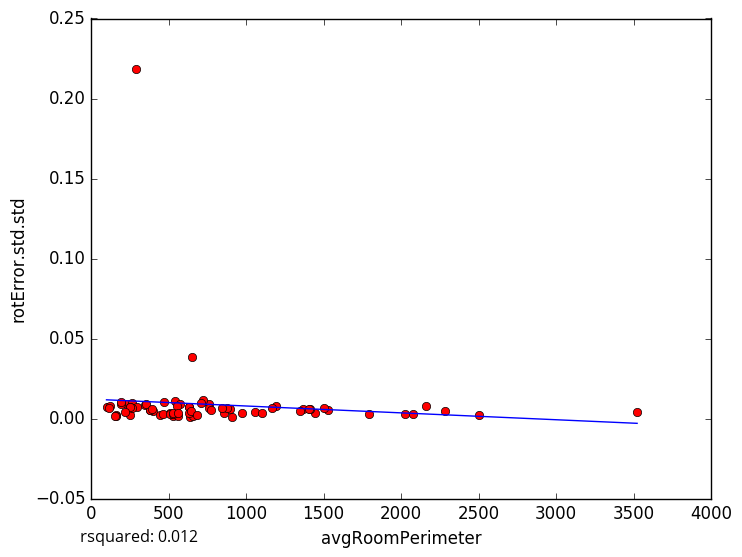

Values plotted in this chart, from the file beside it:
avgRoomPerimeter, rotError.std.std
1365, 0.005708
2504, 0.002382
397.6, 0.004438
158.6, 0.002212
635.9, 0.001249
109, 0.006929
1528, 0.005264
759.2, 0.009163
907.6, 0.001098
529.4, 0.00182
720.4, 0.01158
443.6, 0.002426
231.3, 0.008818
655.6, 0.001569
162.3, 0.001336
1446, 0.003303
1054, 0.004278
539.1, 0.01082
99.29, 0.007361
252.4, 0.002042
191.7, 0.008829
379.1, 0.005607
262.3, 0.009645
191.6, 0.01024
294.8, 0.006942
252.6, 0.007196
633, 0.007297
707, 0.009419
152.4, 0.00165
511.1, 0.003273
855.6, 0.003441
3523, 0.004315
345.9, 0.008207
651, 0.03837
120.2, 0.008
264.1, 0.006537
462.7, 0.003
381.1, 0.005333
759, 0.006719
1345, 0.004806
351.3, 0.008998
575.9, 0.0088
973.1, 0.003441
557.9, 0.001616
1503, 0.006461
774.6, 0.005121
556, 0.007726
2161, 0.008105
1411, 0.005962
2285, 0.004685
511.2, 0.002904
630.8, 0.007272
894.5, 0.005937
1099, 0.003169
630.5, 0.003607
1195, 0.007603
1792, 0.002815
525.2, 0.002956
391, 0.005879
645.2, 0.004924
... 18 more rows
